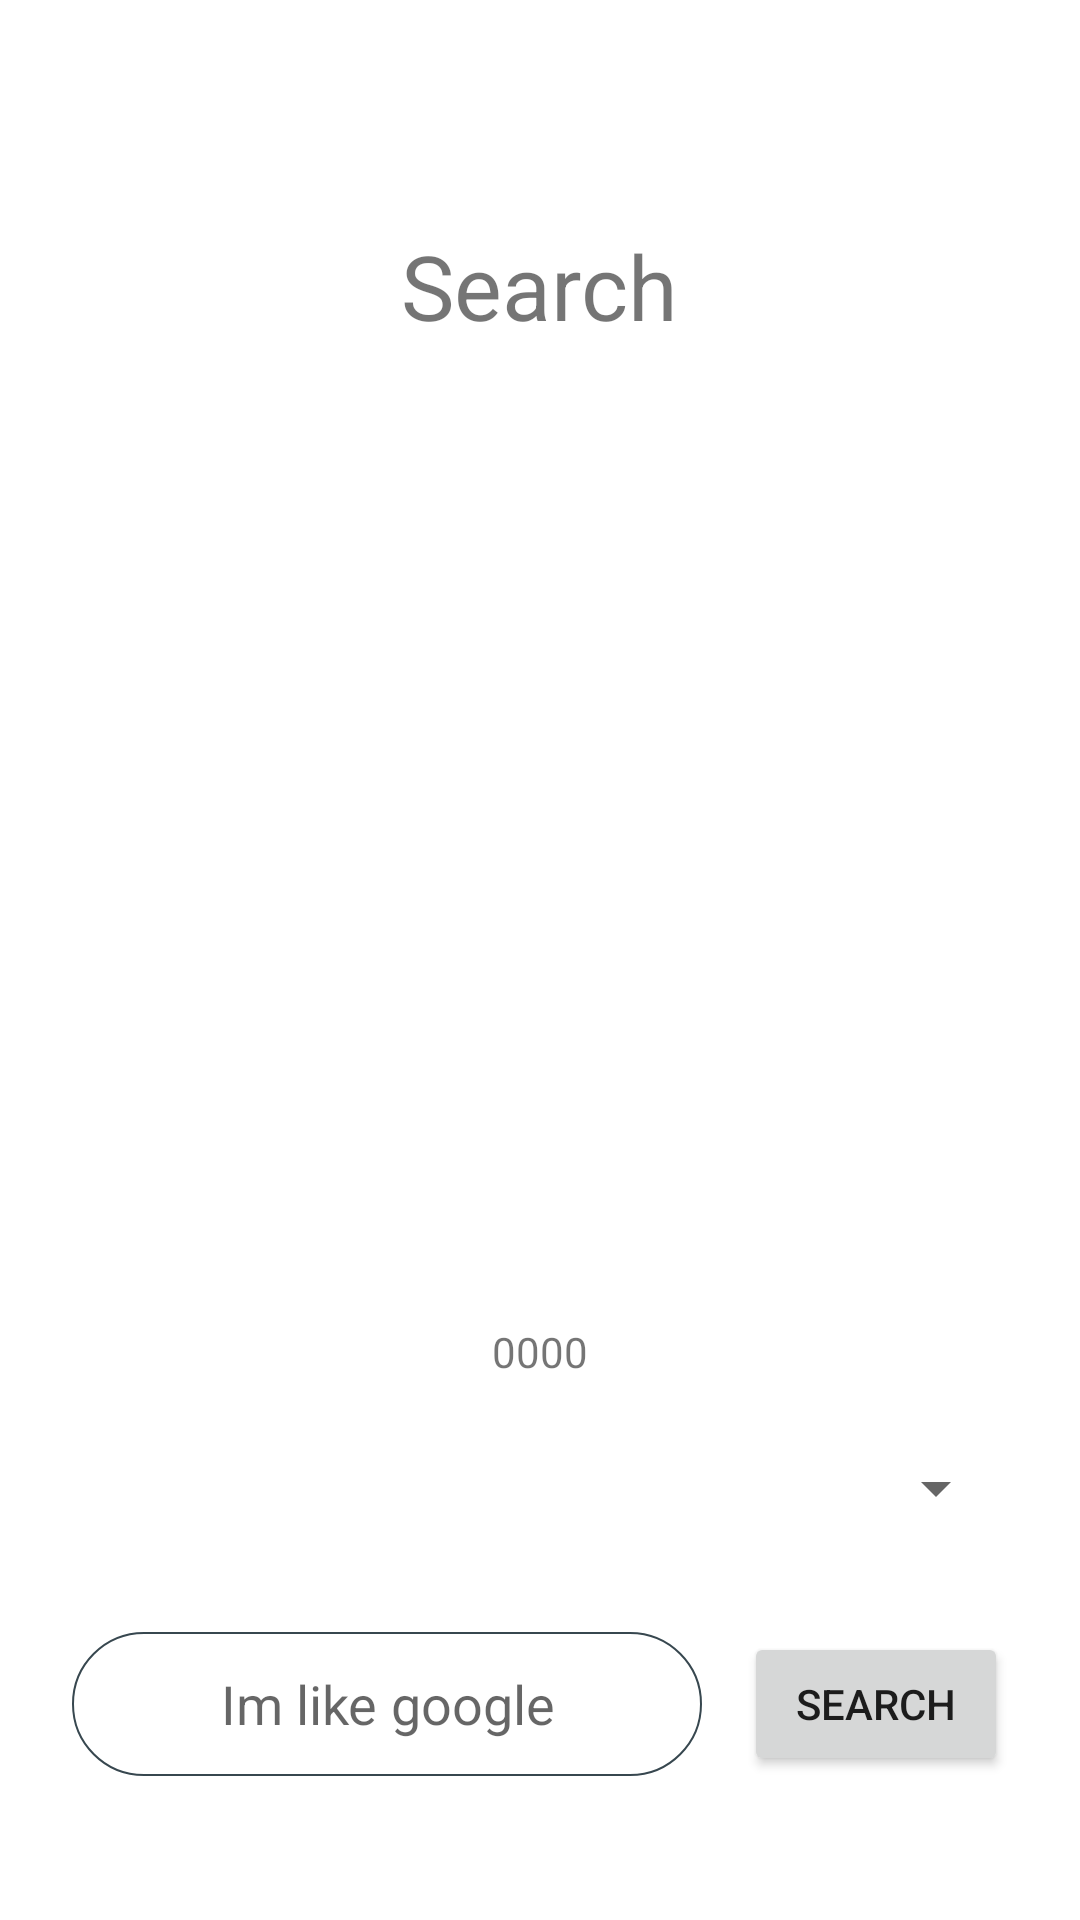

Layout XML and referenced resources for this Android screen:
<!-- AndroidManifest.xml: application theme Theme.Arks -->
<!-- res/layout/activity_search.xml -->
<?xml version="1.0" encoding="utf-8"?>
<androidx.constraintlayout.widget.ConstraintLayout xmlns:android="http://schemas.android.com/apk/res/android"
    xmlns:app="http://schemas.android.com/apk/res-auto"
    xmlns:tools="http://schemas.android.com/tools"
    android:layout_width="match_parent"
    android:layout_height="match_parent"
    tools:context=".ui.search.searchActivity">

    <TextView
        android:id="@+id/lbl_search"
        android:layout_width="wrap_content"
        android:layout_height="wrap_content"
        android:text="Search"
        android:textSize="30dp"
        app:layout_constraintBottom_toBottomOf="parent"
        app:layout_constraintEnd_toEndOf="parent"
        app:layout_constraintStart_toStartOf="parent"
        app:layout_constraintTop_toTopOf="parent"
        app:layout_constraintVertical_bias="0.125" />

    <Button
        android:id="@+id/btn_search"
        android:layout_width="wrap_content"
        android:layout_height="wrap_content"
        android:layout_marginEnd="24dp"
        android:layout_marginBottom="48dp"

        android:text="Search"
        app:layout_constraintBottom_toBottomOf="parent"
        app:layout_constraintEnd_toEndOf="parent" />

    <EditText
        android:id="@+id/edit_search_term"
        android:layout_width="wrap_content"
        android:layout_height="48dp"
        android:ems="10"
        android:layout_marginStart="24dp"
        android:gravity="center"
        android:hint="Im like google"
        android:background="@drawable/round_corner_grey"
        android:inputType="textPersonName"
        app:layout_constraintBottom_toBottomOf="@+id/btn_search"
        app:layout_constraintStart_toStartOf="parent"
        app:layout_constraintTop_toTopOf="@+id/btn_search" />

    <androidx.recyclerview.widget.RecyclerView
        android:id="@+id/results_recycler"
        android:layout_width="0dp"
        android:layout_height="0dp"
        android:layout_marginTop="60dp"
        android:layout_marginBottom="3dp"
        app:layout_constraintBottom_toTopOf="@+id/lbl_result_count"
        app:layout_constraintEnd_toEndOf="@+id/btn_search"
        app:layout_constraintStart_toStartOf="@+id/edit_search_term"
        app:layout_constraintTop_toBottomOf="@+id/lbl_search" />

    <TextView
        android:id="@+id/lbl_result_count"
        android:layout_width="wrap_content"
        android:layout_height="wrap_content"
        android:layout_marginBottom="12dp"
        android:text="0000"
        app:layout_constraintBottom_toTopOf="@+id/spin_search_area"
        app:layout_constraintEnd_toEndOf="@+id/results_recycler"
        app:layout_constraintStart_toStartOf="@+id/results_recycler" />

    <Spinner
        android:id="@+id/spin_search_area"
        android:layout_width="0dp"
        android:layout_height="48dp"
        android:layout_marginBottom="24dp"
        app:layout_constraintBottom_toTopOf="@+id/edit_search_term"
        app:layout_constraintEnd_toEndOf="@+id/results_recycler"
        app:layout_constraintStart_toStartOf="@+id/results_recycler" />

    <ImageView
        android:id="@+id/imageView6"
        android:layout_width="0dp"
        android:layout_margin="10dp"
        android:layout_height="0dp"
        app:layout_constraintBottom_toTopOf="@+id/lbl_search"
        app:layout_constraintEnd_toEndOf="@+id/lbl_search"
        app:layout_constraintStart_toStartOf="@+id/lbl_search"
        app:layout_constraintTop_toTopOf="parent"
        app:srcCompat="@drawable/ic_search" />
</androidx.constraintlayout.widget.ConstraintLayout>
<!-- resources referenced by this layout -->
<resources>
  <!-- drawable round_corner_grey (drawable) -->
  <?xml version="1.0" encoding="utf-8"?>
  <shape android:shape="rectangle" xmlns:android="http://schemas.android.com/apk/res/android">
      <corners
          android:radius="30dp"
  
          />
  
      <stroke
          android:color="@color/grey_80"
          android:width="0.5dp"
  
          />
  
      <solid
          android:color="@color/white"
  
          />
  </shape>
  <style name="Theme.Arks" parent="Theme.MaterialComponents.Light.NoActionBar">
          
          <item name="colorPrimary">@color/purple_500</item>
          <item name="colorPrimaryVariant">@color/purple_700</item>
          <item name="colorOnPrimary">@color/white</item>
          
          <item name="colorSecondary">@color/teal_200</item>
          <item name="colorSecondaryVariant">@color/teal_700</item>
          <item name="colorOnSecondary">@color/black</item>
          
          <item name="android:statusBarColor" tools:targetApi="l">?attr/colorPrimaryVariant</item>
          
  
  
  
      </style>
  <color name="grey_80">#37474F</color>
  <color name="white">#FFFFFFFF</color>
  <color name="purple_500">#FF6200EE</color>
  <color name="purple_700">#FF3700B3</color>
  <color name="teal_200">#FF03DAC5</color>
  <color name="teal_700">#FF018786</color>
  <color name="black">#FF000000</color>
</resources>
